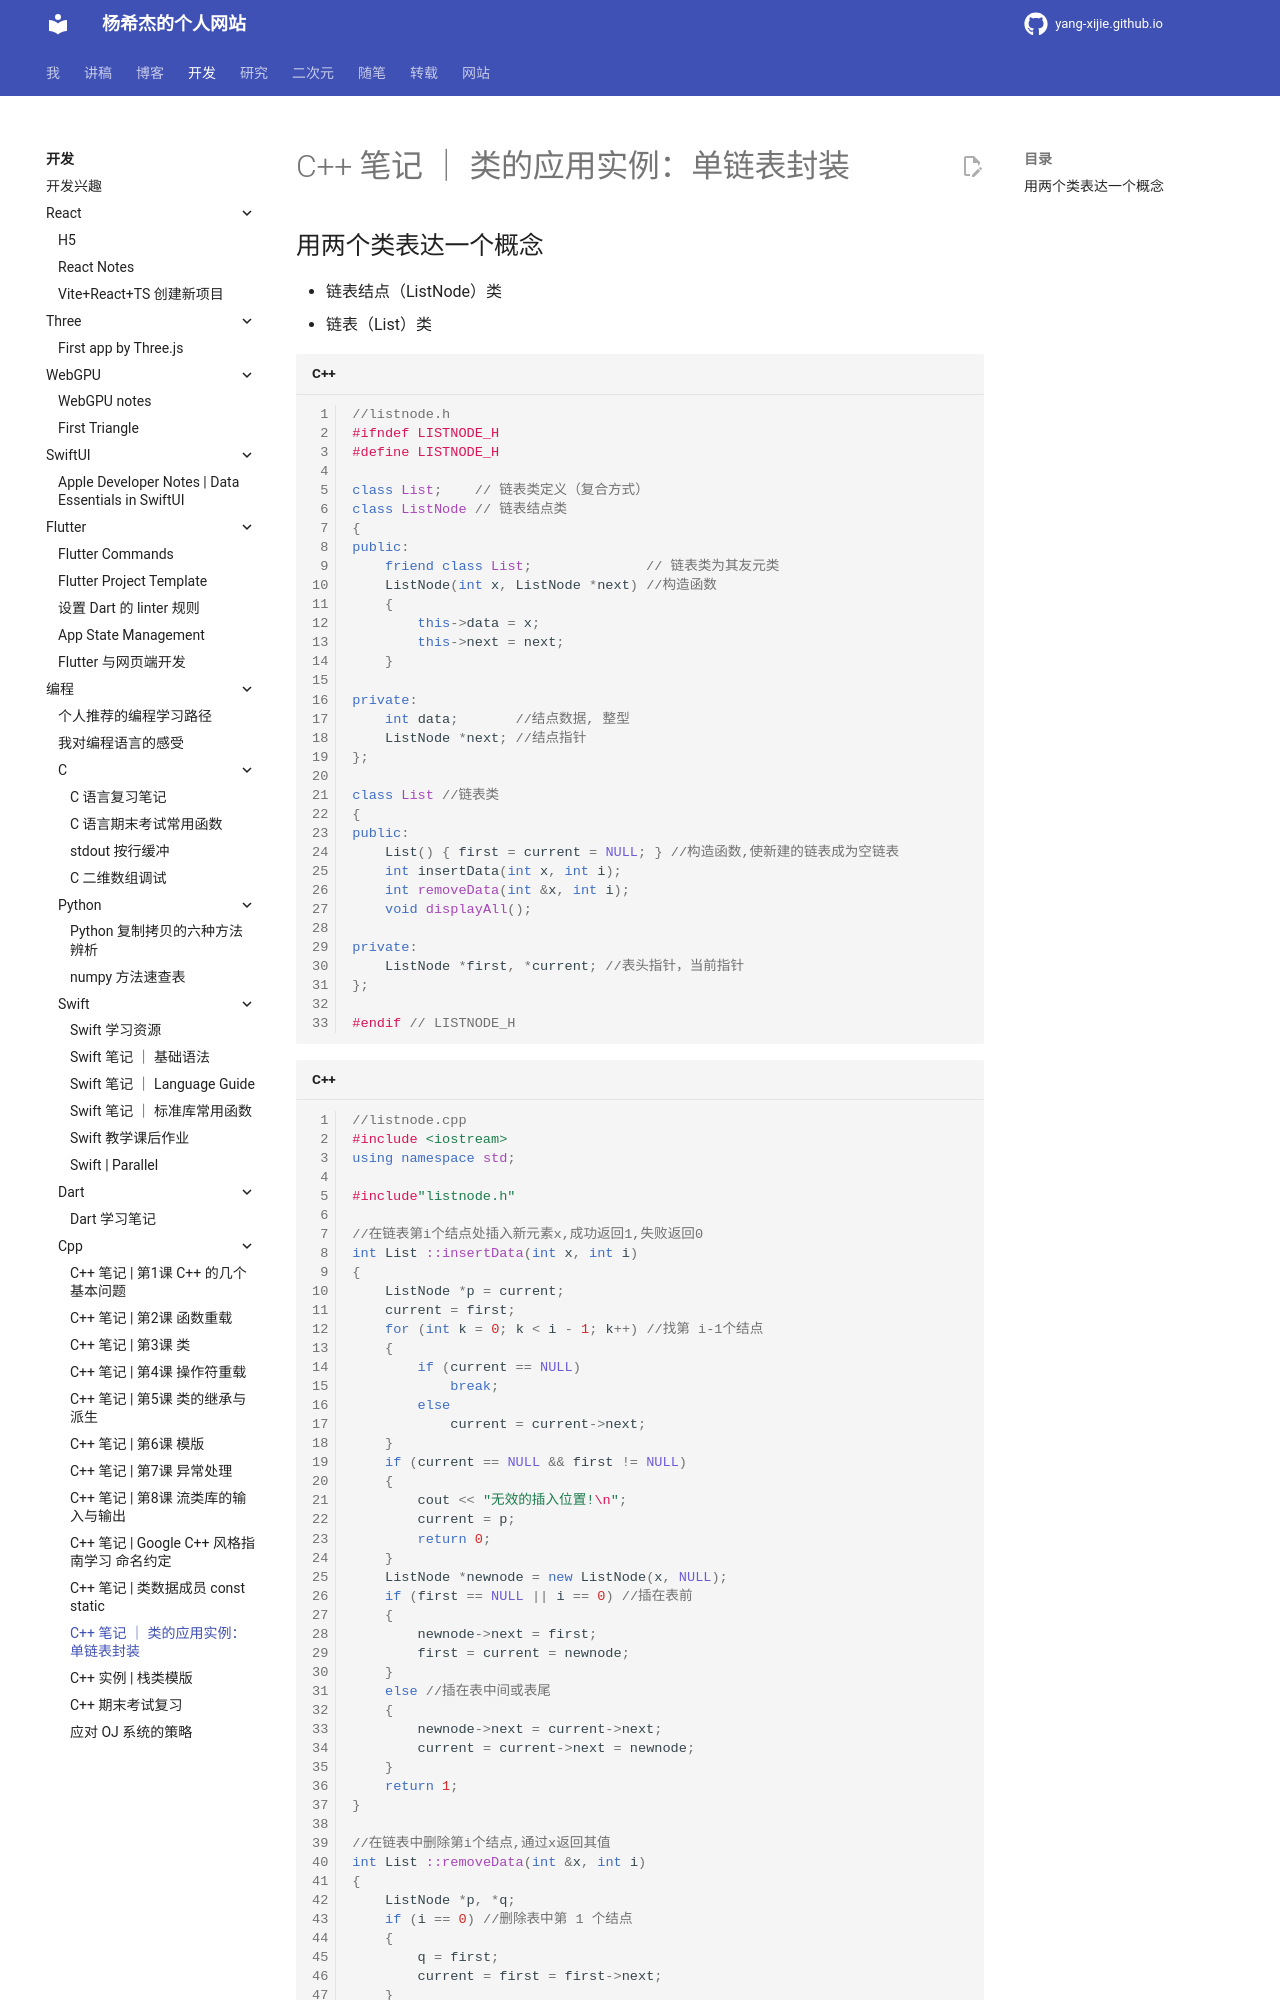

repository: Yang-Xijie/yang-xijie.github.io · page: DEV/Programming/Cpp/list/index.html · generator: mkdocs

# C++ 笔记 ｜ 类的应用实例：单链表封装

## 用两个类表达一个概念

* 链表结点（ListNode）类
* 链表（List）类

```cpp
//listnode.h
#ifndef LISTNODE_H
#define LISTNODE_H

class List;    // 链表类定义（复合方式）
class ListNode // 链表结点类
{
public:
    friend class List;              // 链表类为其友元类
    ListNode(int x, ListNode *next) //构造函数
    {
        this->data = x;
        this->next = next;
    }

private:
    int data;       //结点数据, 整型
    ListNode *next; //结点指针
};

class List //链表类
{
public:
    List() { first = current = NULL; } //构造函数,使新建的链表成为空链表
    int insertData(int x, int i);
    int removeData(int &x, int i);
    void displayAll();

private:
    ListNode *first, *current; //表头指针，当前指针
};

#endif // LISTNODE_H
```

```cpp
//listnode.cpp
#include <iostream>
using namespace std;

#include"listnode.h"

//在链表第i个结点处插入新元素x,成功返回1,失败返回0
int List ::insertData(int x, int i) 
{
    ListNode *p = current;
    current = first;
    for (int k = 0; k < i - 1; k++) //找第 i-1个结点
    {
        if (current == NULL)
            break;
        else
            current = current->next;
    }
    if (current == NULL && first != NULL)
    {
        cout << "无效的插入位置!\n";
        current = p;
        return 0;
    }
    ListNode *newnode = new ListNode(x, NULL);
    if (first == NULL || i == 0) //插在表前
    {
        newnode->next = first;
        first = current = newnode;
    }
    else //插在表中间或表尾
    {
        newnode->next = current->next;
        current = current->next = newnode;
    }
    return 1;
}
